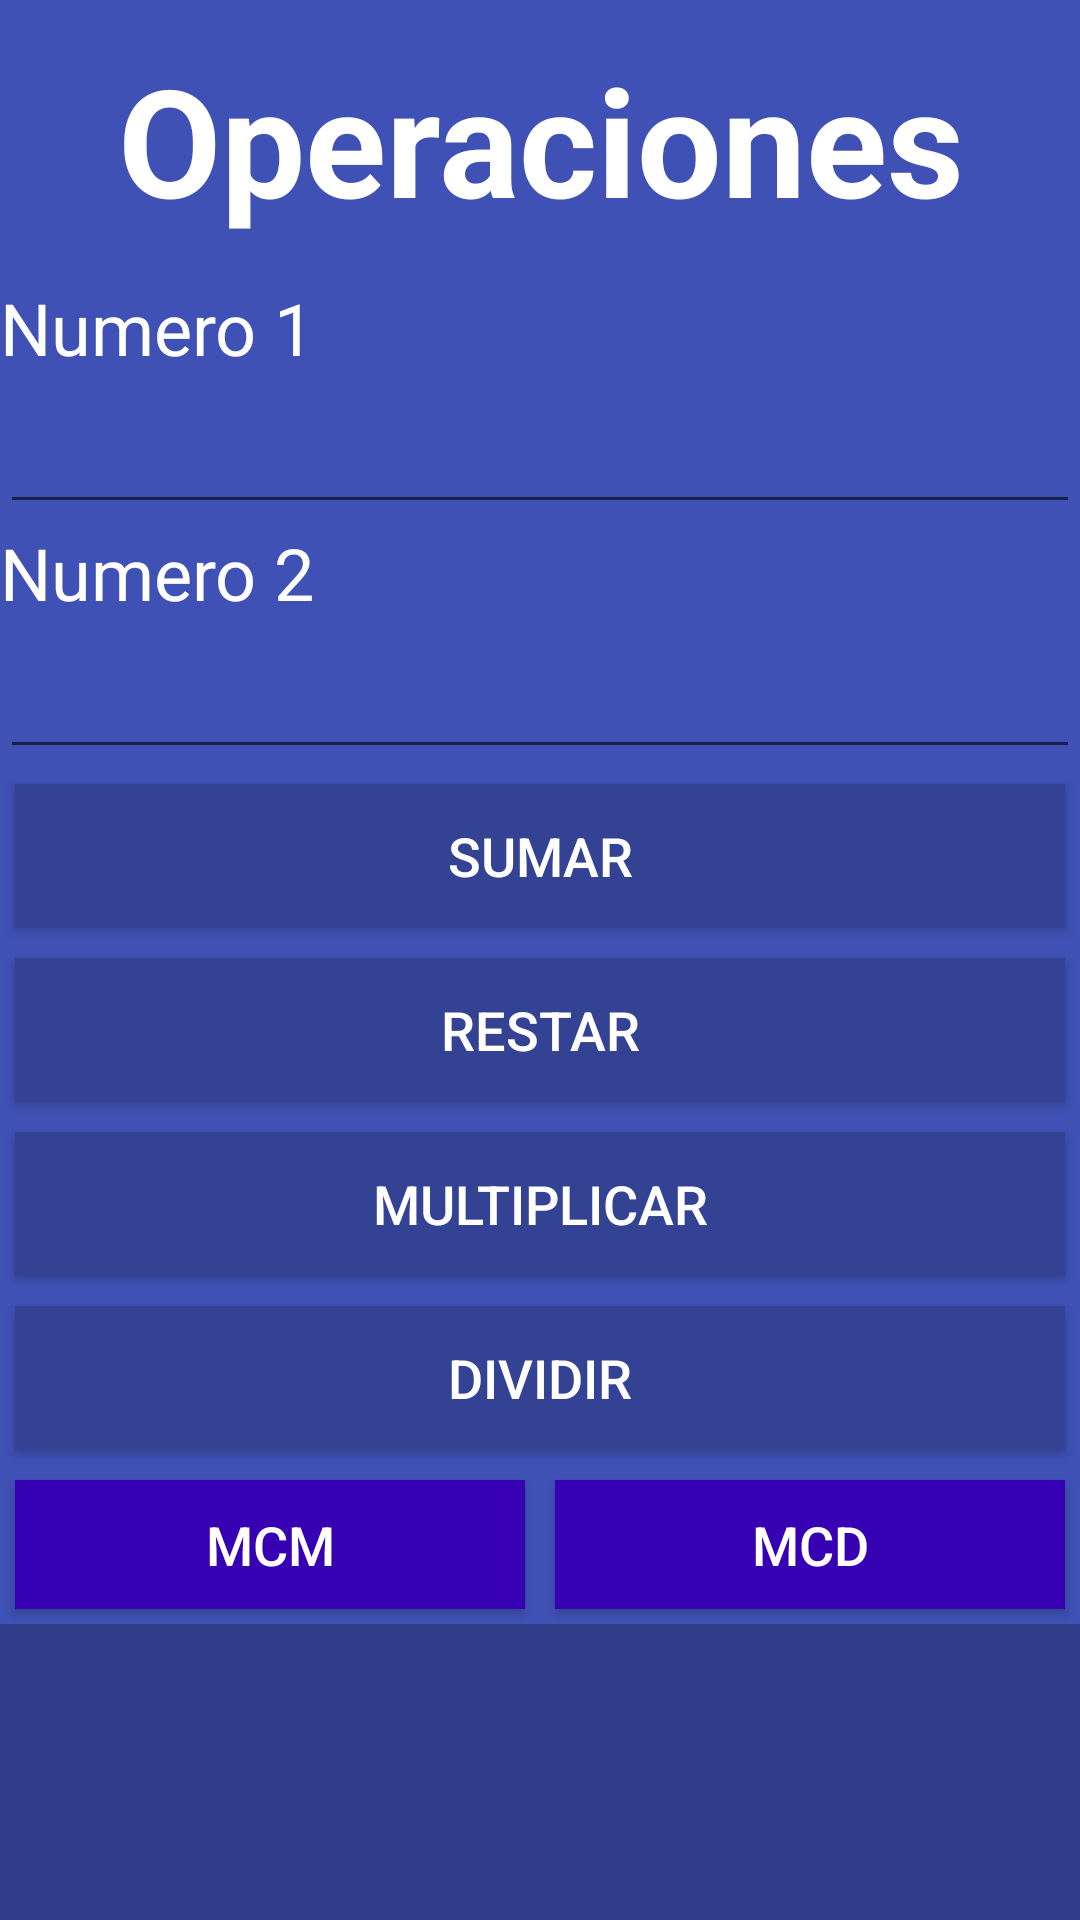

The Android layout XML behind this screen, and the referenced resources:
<!-- AndroidManifest.xml: application theme AppTheme -->
<!-- res/layout/activity_second.xml -->
<?xml version="1.0" encoding="utf-8"?>
<LinearLayout xmlns:android="http://schemas.android.com/apk/res/android"
    xmlns:app="http://schemas.android.com/apk/res-auto"
    xmlns:tools="http://schemas.android.com/tools"
    android:layout_width="match_parent"
    android:layout_height="match_parent"
    android:orientation="vertical"
    tools:context=".SecondActivity">

    <LinearLayout
        android:layout_width="match_parent"
        android:layout_height="16dp"
        android:layout_weight="2"
        android:orientation="horizontal">

        <TextView
            android:id="@+id/textView4"
            android:layout_width="match_parent"
            android:layout_height="match_parent"
            android:layout_weight="1"
            android:background="#3F51B5"
            android:gravity="center"
            android:text="@string/Operaciones"
            android:textColor="@android:color/background_light"
            android:textSize="50sp"
            android:textStyle="bold" />
    </LinearLayout>

    <LinearLayout
        android:layout_width="match_parent"
        android:layout_height="410dp"
        android:layout_weight="1"
        android:background="#3F51B5"
        android:orientation="vertical">

        <TextView
            android:id="@+id/textView5"
            android:layout_width="match_parent"
            android:layout_height="wrap_content"
            android:text="@string/Num1"
            android:textColor="@android:color/background_light"
            android:textSize="24sp" />

        <EditText
            android:id="@+id/edtnum1"
            android:layout_width="match_parent"
            android:layout_height="wrap_content"
            android:digits="1234567890"
            android:ems="10"
            android:inputType="phone"
            android:textColor="@android:color/background_light"
            android:textColorHighlight="@android:color/background_light"
            android:textColorHint="@android:color/background_light"
            android:textColorLink="@android:color/background_light"
            android:textSize="24sp" />

        <TextView
            android:id="@+id/textView6"
            android:layout_width="match_parent"
            android:layout_height="wrap_content"
            android:text="@string/Num2"
            android:textColor="@android:color/background_light"
            android:textSize="24sp" />

        <EditText
            android:id="@+id/edtnum2"
            android:layout_width="match_parent"
            android:layout_height="wrap_content"
            android:digits="1234567890"
            android:ems="10"
            android:inputType="phone"
            android:textColor="@android:color/background_light"
            android:textColorHighlight="@android:color/background_light"
            android:textColorHint="@android:color/background_light"
            android:textColorLink="@android:color/background_light"
            android:textSize="24sp" />

        <LinearLayout
            android:layout_width="match_parent"
            android:layout_height="wrap_content"
            android:gravity="center"
            android:orientation="vertical">

            <Button
                android:id="@+id/btnsumar"
                android:layout_width="350dp"
                android:layout_height="wrap_content"
                android:layout_margin="5dp"
                android:background="@color/Botones"
                android:text="Sumar"
                android:textColor="@android:color/background_light"
                android:textSize="18sp" />

            <Button
                android:id="@+id/btnrestar"
                android:layout_width="350dp"
                android:layout_height="wrap_content"
                android:layout_margin="5dp"
                android:background="@color/Botones"
                android:text="Restar"
                android:textColor="@android:color/background_light"
                android:textSize="18sp" />

            <Button
                android:id="@+id/btnmultiplicar"
                android:layout_width="350dp"
                android:layout_height="wrap_content"
                android:layout_margin="5dp"
                android:background="@color/Botones"
                android:text="Multiplicar"
                android:textColor="@android:color/background_light"
                android:textSize="18sp" />

            <Button
                android:id="@+id/btndividir"
                android:layout_width="350dp"
                android:layout_height="wrap_content"
                android:layout_margin="5dp"
                android:background="@color/Botones"
                android:text="Dividir"
                android:textColor="@android:color/background_light"
                android:textSize="18sp" />

            <LinearLayout
                android:layout_width="match_parent"
                android:layout_height="wrap_content"
                android:orientation="horizontal">

                <Button
                    android:id="@+id/btnMCM"
                    android:layout_width="wrap_content"
                    android:layout_height="wrap_content"
                    android:layout_margin="5dp"
                    android:layout_weight="1"
                    android:background="@color/colorPrimaryDark"
                    android:text="MCM"
                    android:textColor="@android:color/background_light"
                    android:textSize="18sp" />

                <Button
                    android:id="@+id/btnMCD"
                    android:layout_width="wrap_content"
                    android:layout_height="wrap_content"
                    android:layout_margin="5dp"
                    android:layout_weight="1"
                    android:background="@color/colorPrimaryDark"
                    android:text="MCD"
                    android:textColor="@android:color/background_light"
                    android:textSize="18sp" />
            </LinearLayout>
        </LinearLayout>

    </LinearLayout>

    <LinearLayout
        android:layout_width="match_parent"
        android:layout_height="60dp"
        android:layout_weight="1"
        android:background="#303E8A"
        android:orientation="horizontal">

        <ImageView
            android:id="@+id/imagen"
            android:layout_height="150dp"
            android:layout_weight="1"
            app:srcCompat="@drawable/book_4126483_1920"
            android:layout_width="100dp" />
    </LinearLayout>
</LinearLayout>
<!-- resources referenced by this layout -->
<resources>
  <color name="Botones">#344293</color>
  <color name="colorPrimaryDark">#3700B3</color>
  <string name="Num1">Numero 1</string>
  <string name="Num2">Numero 2</string>
  <string name="Operaciones">Operaciones</string>
  <style name="AppTheme" parent="Theme.AppCompat.Light.DarkActionBar">
          
          <item name="colorPrimary">@color/colorPrimary</item>
          <item name="colorPrimaryDark">@color/colorPrimaryDark</item>
          <item name="colorAccent">@color/colorAccent</item>
          <item name="color">@color/Letras</item>
  
      </style>
  <color name="colorPrimary">#6200EE</color>
  <color name="colorAccent">#03DAC5</color>
  <color name="Letras">#00BCD4</color>
</resources>
